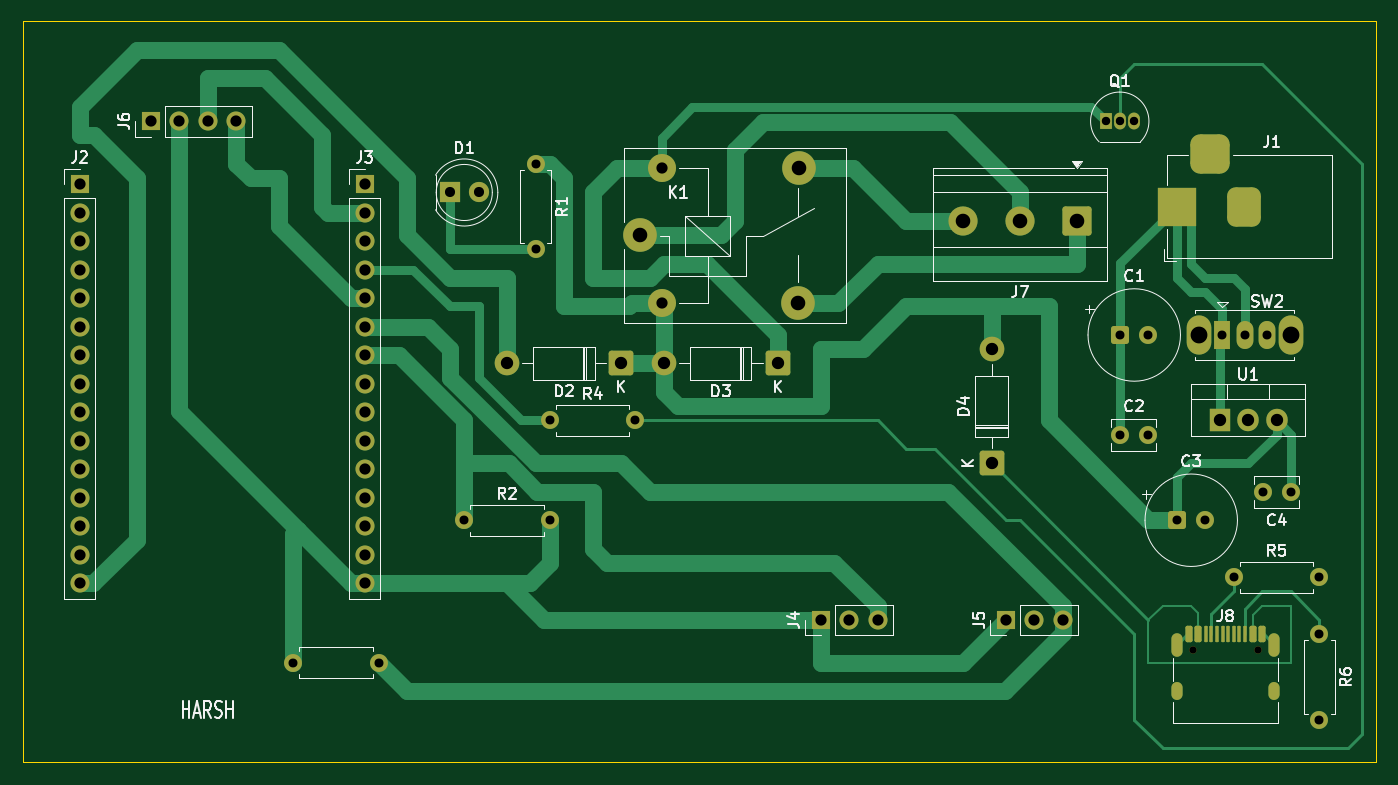
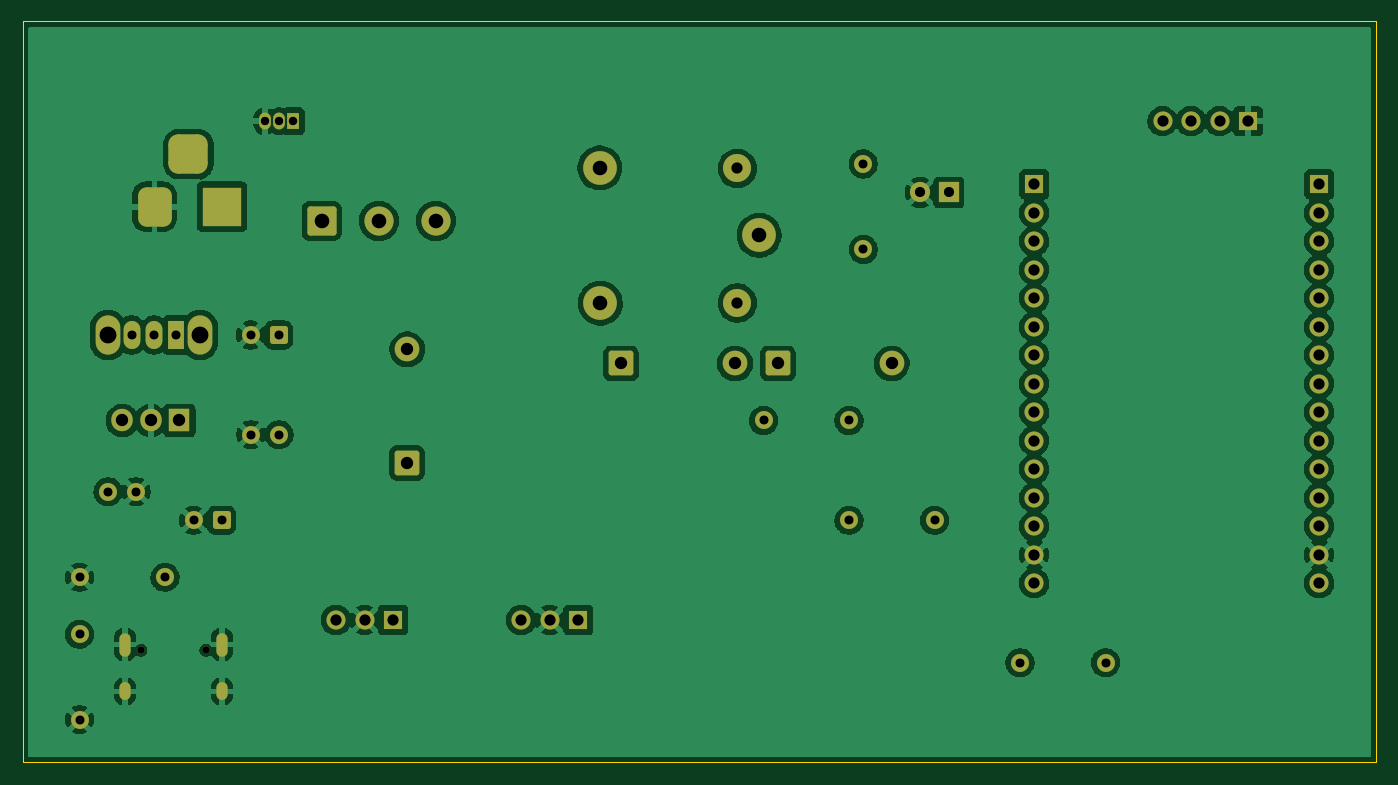
Circuit board: 11 layer files. Board 120.7 x 66.0 mm.
- bottom_copper: ESP32_Visitor_Counter-B_Cu.gbr (154409 bytes)
- bottom_mask: ESP32_Visitor_Counter-B_Mask.gbr (5205 bytes)
- paste: ESP32_Visitor_Counter-B_Paste.gbr (466 bytes)
- bottom_silk: ESP32_Visitor_Counter-B_Silkscreen.gbr (467 bytes)
- outline: ESP32_Visitor_Counter-Edge_Cuts.gbr (620 bytes)
- top_copper: ESP32_Visitor_Counter-F_Cu.gbr (20487 bytes)
- top_mask: ESP32_Visitor_Counter-F_Mask.gbr (5856 bytes)
- paste: ESP32_Visitor_Counter-F_Paste.gbr (1679 bytes)
- top_silk: ESP32_Visitor_Counter-F_Silkscreen.gbr (37566 bytes)
- drill: ESP32_Visitor_Counter-NPTH.drl (362 bytes)
- drill: ESP32_Visitor_Counter-PTH.drl (2393 bytes)

=== bottom_copper: ESP32_Visitor_Counter-B_Cu.gbr (154409 bytes, source omitted) ===
=== bottom_mask: ESP32_Visitor_Counter-B_Mask.gbr ===
%TF.GenerationSoftware,KiCad,Pcbnew,10.0.0*%
%TF.CreationDate,2026-10-07T19:07:47+05:30*%
%TF.ProjectId,ESP32_Visitor_Counter,45535033-325f-4566-9973-69746f725f43,v1.0*%
%TF.SameCoordinates,Original*%
%TF.FileFunction,Soldermask,Bot*%
%TF.FilePolarity,Negative*%
%FSLAX46Y46*%
G04 Gerber Fmt 4.6, Leading zero omitted, Abs format (unit mm)*
G04 Created by KiCad (PCBNEW 10.0.0) date 2026-10-07 19:07:47*
%MOMM*%
%LPD*%
G01*
G04 APERTURE LIST*
G04 Aperture macros list*
%AMRoundRect*
0 Rectangle with rounded corners*
0 $1 Rounding radius*
0 $2 $3 $4 $5 $6 $7 $8 $9 X,Y pos of 4 corners*
0 Add a 4 corners polygon primitive as box body*
4,1,4,$2,$3,$4,$5,$6,$7,$8,$9,$2,$3,0*
0 Add four circle primitives for the rounded corners*
1,1,$1+$1,$2,$3*
1,1,$1+$1,$4,$5*
1,1,$1+$1,$6,$7*
1,1,$1+$1,$8,$9*
0 Add four rect primitives between the rounded corners*
20,1,$1+$1,$2,$3,$4,$5,0*
20,1,$1+$1,$4,$5,$6,$7,0*
20,1,$1+$1,$6,$7,$8,$9,0*
20,1,$1+$1,$8,$9,$2,$3,0*%
G04 Aperture macros list end*
%ADD10C,0.650000*%
%ADD11O,1.000000X2.100000*%
%ADD12O,1.000000X1.600000*%
%ADD13C,2.200000*%
%ADD14RoundRect,0.249999X0.850001X-0.850001X0.850001X0.850001X-0.850001X0.850001X-0.850001X-0.850001X0*%
%ADD15R,3.500000X3.500000*%
%ADD16RoundRect,0.750000X0.750000X1.000000X-0.750000X1.000000X-0.750000X-1.000000X0.750000X-1.000000X0*%
%ADD17RoundRect,0.875000X0.875000X0.875000X-0.875000X0.875000X-0.875000X-0.875000X0.875000X-0.875000X0*%
%ADD18O,2.200000X3.500000*%
%ADD19R,1.500000X2.500000*%
%ADD20O,1.500000X2.500000*%
%ADD21R,1.700000X1.700000*%
%ADD22C,1.700000*%
%ADD23C,1.600000*%
%ADD24RoundRect,0.249999X0.850001X0.850001X-0.850001X0.850001X-0.850001X-0.850001X0.850001X-0.850001X0*%
%ADD25C,2.600000*%
%ADD26RoundRect,0.250000X1.050000X1.050000X-1.050000X1.050000X-1.050000X-1.050000X1.050000X-1.050000X0*%
%ADD27C,1.800000*%
%ADD28R,1.800000X1.800000*%
%ADD29C,3.000000*%
%ADD30C,2.500000*%
%ADD31O,1.050000X1.500000*%
%ADD32R,1.050000X1.500000*%
%ADD33O,1.905000X2.000000*%
%ADD34R,1.905000X2.000000*%
%ADD35RoundRect,0.250000X-0.550000X-0.550000X0.550000X-0.550000X0.550000X0.550000X-0.550000X0.550000X0*%
G04 APERTURE END LIST*
D10*
%TO.C,J8*%
X156380000Y-114475000D03*
X162160000Y-114475000D03*
D11*
X154950000Y-113945000D03*
D12*
X154950000Y-118125000D03*
D11*
X163590000Y-113945000D03*
D12*
X163590000Y-118125000D03*
%TD*%
D13*
%TO.C,D4*%
X138430000Y-87630000D03*
D14*
X138430000Y-97790000D03*
%TD*%
D15*
%TO.C,J1*%
X154940000Y-74930000D03*
D16*
X160940000Y-74930000D03*
D17*
X157940000Y-70230000D03*
%TD*%
D18*
%TO.C,SW2*%
X156900000Y-86360000D03*
X165100000Y-86360000D03*
D19*
X159000000Y-86360000D03*
D20*
X161000000Y-86360000D03*
X163000000Y-86360000D03*
%TD*%
D21*
%TO.C,J4*%
X123190000Y-111760000D03*
D22*
X125730000Y-111760000D03*
X128270000Y-111760000D03*
%TD*%
D23*
%TO.C,R6*%
X167640000Y-113030000D03*
X167640000Y-120650000D03*
%TD*%
%TO.C,R2*%
X99060000Y-102870000D03*
X91440000Y-102870000D03*
%TD*%
D21*
%TO.C,J5*%
X139700000Y-111760000D03*
D22*
X142240000Y-111760000D03*
X144780000Y-111760000D03*
%TD*%
D23*
%TO.C,R3*%
X83820000Y-115570000D03*
X76200000Y-115570000D03*
%TD*%
D21*
%TO.C,J6*%
X63500000Y-67310000D03*
D22*
X66040000Y-67310000D03*
X68580000Y-67310000D03*
X71120000Y-67310000D03*
%TD*%
D13*
%TO.C,D3*%
X109220000Y-88900000D03*
D24*
X119380000Y-88900000D03*
%TD*%
D25*
%TO.C,J7*%
X135890000Y-76200000D03*
X140970000Y-76200000D03*
D26*
X146050000Y-76200000D03*
%TD*%
D23*
%TO.C,R1*%
X97790000Y-78740000D03*
X97790000Y-71120000D03*
%TD*%
D27*
%TO.C,D1*%
X92710000Y-73660000D03*
D28*
X90170000Y-73660000D03*
%TD*%
D23*
%TO.C,R5*%
X160020000Y-107950000D03*
X167640000Y-107950000D03*
%TD*%
%TO.C,R4*%
X106680000Y-93980000D03*
X99060000Y-93980000D03*
%TD*%
D29*
%TO.C,K1*%
X107070000Y-77470000D03*
D30*
X109020000Y-83520000D03*
D29*
X121220000Y-83520000D03*
X121270000Y-71470000D03*
D30*
X109020000Y-71520000D03*
%TD*%
D31*
%TO.C,Q1*%
X151130000Y-67310000D03*
X149860000Y-67310000D03*
D32*
X148590000Y-67310000D03*
%TD*%
D33*
%TO.C,U1*%
X163830000Y-93980000D03*
X161290000Y-93980000D03*
D34*
X158750000Y-93980000D03*
%TD*%
D23*
%TO.C,C3*%
X157480000Y-102870000D03*
D35*
X154980000Y-102870000D03*
%TD*%
D23*
%TO.C,C1*%
X152400000Y-86360000D03*
D35*
X149900000Y-86360000D03*
%TD*%
D23*
%TO.C,C2*%
X152360000Y-95250000D03*
X149860000Y-95250000D03*
%TD*%
%TO.C,C4*%
X162600000Y-100330000D03*
X165100000Y-100330000D03*
%TD*%
D13*
%TO.C,D2*%
X95250000Y-88900000D03*
D24*
X105410000Y-88900000D03*
%TD*%
D21*
%TO.C,J3*%
X82550000Y-72925000D03*
D22*
X82550000Y-75465000D03*
X82550000Y-78005000D03*
X82550000Y-80545000D03*
X82550000Y-83085000D03*
X82550000Y-85625000D03*
X82550000Y-88165000D03*
X82550000Y-90705000D03*
X82550000Y-93245000D03*
X82550000Y-95785000D03*
X82550000Y-98325000D03*
X82550000Y-100865000D03*
X82550000Y-103405000D03*
X82550000Y-105945000D03*
X82550000Y-108485000D03*
%TD*%
D21*
%TO.C,J2*%
X57150000Y-72925000D03*
D22*
X57150000Y-75465000D03*
X57150000Y-78005000D03*
X57150000Y-80545000D03*
X57150000Y-83085000D03*
X57150000Y-85625000D03*
X57150000Y-88165000D03*
X57150000Y-90705000D03*
X57150000Y-93245000D03*
X57150000Y-95785000D03*
X57150000Y-98325000D03*
X57150000Y-100865000D03*
X57150000Y-103405000D03*
X57150000Y-105945000D03*
X57150000Y-108485000D03*
%TD*%
M02*

=== paste: ESP32_Visitor_Counter-B_Paste.gbr ===
%TF.GenerationSoftware,KiCad,Pcbnew,10.0.0*%
%TF.CreationDate,2026-10-07T19:07:47+05:30*%
%TF.ProjectId,ESP32_Visitor_Counter,45535033-325f-4566-9973-69746f725f43,v1.0*%
%TF.SameCoordinates,Original*%
%TF.FileFunction,Paste,Bot*%
%TF.FilePolarity,Positive*%
%FSLAX46Y46*%
G04 Gerber Fmt 4.6, Leading zero omitted, Abs format (unit mm)*
G04 Created by KiCad (PCBNEW 10.0.0) date 2026-10-07 19:07:47*
%MOMM*%
%LPD*%
G01*
G04 APERTURE LIST*
G04 APERTURE END LIST*
M02*

=== bottom_silk: ESP32_Visitor_Counter-B_Silkscreen.gbr ===
%TF.GenerationSoftware,KiCad,Pcbnew,10.0.0*%
%TF.CreationDate,2026-10-07T19:07:47+05:30*%
%TF.ProjectId,ESP32_Visitor_Counter,45535033-325f-4566-9973-69746f725f43,v1.0*%
%TF.SameCoordinates,Original*%
%TF.FileFunction,Legend,Bot*%
%TF.FilePolarity,Positive*%
%FSLAX46Y46*%
G04 Gerber Fmt 4.6, Leading zero omitted, Abs format (unit mm)*
G04 Created by KiCad (PCBNEW 10.0.0) date 2026-10-07 19:07:47*
%MOMM*%
%LPD*%
G01*
G04 APERTURE LIST*
G04 APERTURE END LIST*
M02*

=== outline: ESP32_Visitor_Counter-Edge_Cuts.gbr ===
%TF.GenerationSoftware,KiCad,Pcbnew,10.0.0*%
%TF.CreationDate,2026-10-07T19:07:48+05:30*%
%TF.ProjectId,ESP32_Visitor_Counter,45535033-325f-4566-9973-69746f725f43,v1.0*%
%TF.SameCoordinates,Original*%
%TF.FileFunction,Profile,NP*%
%FSLAX46Y46*%
G04 Gerber Fmt 4.6, Leading zero omitted, Abs format (unit mm)*
G04 Created by KiCad (PCBNEW 10.0.0) date 2026-10-07 19:07:48*
%MOMM*%
%LPD*%
G01*
G04 APERTURE LIST*
%TA.AperFunction,Profile*%
%ADD10C,0.050000*%
%TD*%
G04 APERTURE END LIST*
D10*
X52070000Y-58420000D02*
X172720000Y-58420000D01*
X172720000Y-124460000D01*
X52070000Y-124460000D01*
X52070000Y-58420000D01*
M02*

=== top_copper: ESP32_Visitor_Counter-F_Cu.gbr (20487 bytes, source omitted) ===
=== top_mask: ESP32_Visitor_Counter-F_Mask.gbr ===
%TF.GenerationSoftware,KiCad,Pcbnew,10.0.0*%
%TF.CreationDate,2026-10-07T19:07:47+05:30*%
%TF.ProjectId,ESP32_Visitor_Counter,45535033-325f-4566-9973-69746f725f43,v1.0*%
%TF.SameCoordinates,Original*%
%TF.FileFunction,Soldermask,Top*%
%TF.FilePolarity,Negative*%
%FSLAX46Y46*%
G04 Gerber Fmt 4.6, Leading zero omitted, Abs format (unit mm)*
G04 Created by KiCad (PCBNEW 10.0.0) date 2026-10-07 19:07:47*
%MOMM*%
%LPD*%
G01*
G04 APERTURE LIST*
G04 Aperture macros list*
%AMRoundRect*
0 Rectangle with rounded corners*
0 $1 Rounding radius*
0 $2 $3 $4 $5 $6 $7 $8 $9 X,Y pos of 4 corners*
0 Add a 4 corners polygon primitive as box body*
4,1,4,$2,$3,$4,$5,$6,$7,$8,$9,$2,$3,0*
0 Add four circle primitives for the rounded corners*
1,1,$1+$1,$2,$3*
1,1,$1+$1,$4,$5*
1,1,$1+$1,$6,$7*
1,1,$1+$1,$8,$9*
0 Add four rect primitives between the rounded corners*
20,1,$1+$1,$2,$3,$4,$5,0*
20,1,$1+$1,$4,$5,$6,$7,0*
20,1,$1+$1,$6,$7,$8,$9,0*
20,1,$1+$1,$8,$9,$2,$3,0*%
G04 Aperture macros list end*
%ADD10C,0.650000*%
%ADD11RoundRect,0.150000X-0.150000X-0.575000X0.150000X-0.575000X0.150000X0.575000X-0.150000X0.575000X0*%
%ADD12RoundRect,0.075000X-0.075000X-0.650000X0.075000X-0.650000X0.075000X0.650000X-0.075000X0.650000X0*%
%ADD13O,1.000000X2.100000*%
%ADD14O,1.000000X1.600000*%
%ADD15C,2.200000*%
%ADD16RoundRect,0.249999X0.850001X-0.850001X0.850001X0.850001X-0.850001X0.850001X-0.850001X-0.850001X0*%
%ADD17R,3.500000X3.500000*%
%ADD18RoundRect,0.750000X0.750000X1.000000X-0.750000X1.000000X-0.750000X-1.000000X0.750000X-1.000000X0*%
%ADD19RoundRect,0.875000X0.875000X0.875000X-0.875000X0.875000X-0.875000X-0.875000X0.875000X-0.875000X0*%
%ADD20O,2.200000X3.500000*%
%ADD21R,1.500000X2.500000*%
%ADD22O,1.500000X2.500000*%
%ADD23R,1.700000X1.700000*%
%ADD24C,1.700000*%
%ADD25C,1.600000*%
%ADD26RoundRect,0.249999X0.850001X0.850001X-0.850001X0.850001X-0.850001X-0.850001X0.850001X-0.850001X0*%
%ADD27C,2.600000*%
%ADD28RoundRect,0.250000X1.050000X1.050000X-1.050000X1.050000X-1.050000X-1.050000X1.050000X-1.050000X0*%
%ADD29C,1.800000*%
%ADD30R,1.800000X1.800000*%
%ADD31C,3.000000*%
%ADD32C,2.500000*%
%ADD33O,1.050000X1.500000*%
%ADD34R,1.050000X1.500000*%
%ADD35O,1.905000X2.000000*%
%ADD36R,1.905000X2.000000*%
%ADD37RoundRect,0.250000X-0.550000X-0.550000X0.550000X-0.550000X0.550000X0.550000X-0.550000X0.550000X0*%
G04 APERTURE END LIST*
D10*
%TO.C,J8*%
X156380000Y-114475000D03*
X162160000Y-114475000D03*
D11*
X156020000Y-113030000D03*
X156820000Y-113030000D03*
D12*
X158020000Y-113030000D03*
X159020000Y-113030000D03*
X159520000Y-113030000D03*
X160520000Y-113030000D03*
D11*
X161720000Y-113030000D03*
X162520000Y-113030000D03*
X162520000Y-113030000D03*
X161720000Y-113030000D03*
D12*
X161020000Y-113030000D03*
X160020000Y-113030000D03*
X158520000Y-113030000D03*
X157520000Y-113030000D03*
D11*
X156820000Y-113030000D03*
X156020000Y-113030000D03*
D13*
X154950000Y-113945000D03*
D14*
X154950000Y-118125000D03*
D13*
X163590000Y-113945000D03*
D14*
X163590000Y-118125000D03*
%TD*%
D15*
%TO.C,D4*%
X138430000Y-87630000D03*
D16*
X138430000Y-97790000D03*
%TD*%
D17*
%TO.C,J1*%
X154940000Y-74930000D03*
D18*
X160940000Y-74930000D03*
D19*
X157940000Y-70230000D03*
%TD*%
D20*
%TO.C,SW2*%
X156900000Y-86360000D03*
X165100000Y-86360000D03*
D21*
X159000000Y-86360000D03*
D22*
X161000000Y-86360000D03*
X163000000Y-86360000D03*
%TD*%
D23*
%TO.C,J4*%
X123190000Y-111760000D03*
D24*
X125730000Y-111760000D03*
X128270000Y-111760000D03*
%TD*%
D25*
%TO.C,R6*%
X167640000Y-113030000D03*
X167640000Y-120650000D03*
%TD*%
%TO.C,R2*%
X99060000Y-102870000D03*
X91440000Y-102870000D03*
%TD*%
D23*
%TO.C,J5*%
X139700000Y-111760000D03*
D24*
X142240000Y-111760000D03*
X144780000Y-111760000D03*
%TD*%
D25*
%TO.C,R3*%
X83820000Y-115570000D03*
X76200000Y-115570000D03*
%TD*%
D23*
%TO.C,J6*%
X63500000Y-67310000D03*
D24*
X66040000Y-67310000D03*
X68580000Y-67310000D03*
X71120000Y-67310000D03*
%TD*%
D15*
%TO.C,D3*%
X109220000Y-88900000D03*
D26*
X119380000Y-88900000D03*
%TD*%
D27*
%TO.C,J7*%
X135890000Y-76200000D03*
X140970000Y-76200000D03*
D28*
X146050000Y-76200000D03*
%TD*%
D25*
%TO.C,R1*%
X97790000Y-78740000D03*
X97790000Y-71120000D03*
%TD*%
D29*
%TO.C,D1*%
X92710000Y-73660000D03*
D30*
X90170000Y-73660000D03*
%TD*%
D25*
%TO.C,R5*%
X160020000Y-107950000D03*
X167640000Y-107950000D03*
%TD*%
%TO.C,R4*%
X106680000Y-93980000D03*
X99060000Y-93980000D03*
%TD*%
D31*
%TO.C,K1*%
X107070000Y-77470000D03*
D32*
X109020000Y-83520000D03*
D31*
X121220000Y-83520000D03*
X121270000Y-71470000D03*
D32*
X109020000Y-71520000D03*
%TD*%
D33*
%TO.C,Q1*%
X151130000Y-67310000D03*
X149860000Y-67310000D03*
D34*
X148590000Y-67310000D03*
%TD*%
D35*
%TO.C,U1*%
X163830000Y-93980000D03*
X161290000Y-93980000D03*
D36*
X158750000Y-93980000D03*
%TD*%
D25*
%TO.C,C3*%
X157480000Y-102870000D03*
D37*
X154980000Y-102870000D03*
%TD*%
D25*
%TO.C,C1*%
X152400000Y-86360000D03*
D37*
X149900000Y-86360000D03*
%TD*%
D25*
%TO.C,C2*%
X152360000Y-95250000D03*
X149860000Y-95250000D03*
%TD*%
%TO.C,C4*%
X162600000Y-100330000D03*
X165100000Y-100330000D03*
%TD*%
D15*
%TO.C,D2*%
X95250000Y-88900000D03*
D26*
X105410000Y-88900000D03*
%TD*%
D23*
%TO.C,J3*%
X82550000Y-72925000D03*
D24*
X82550000Y-75465000D03*
X82550000Y-78005000D03*
X82550000Y-80545000D03*
X82550000Y-83085000D03*
X82550000Y-85625000D03*
X82550000Y-88165000D03*
X82550000Y-90705000D03*
X82550000Y-93245000D03*
X82550000Y-95785000D03*
X82550000Y-98325000D03*
X82550000Y-100865000D03*
X82550000Y-103405000D03*
X82550000Y-105945000D03*
X82550000Y-108485000D03*
%TD*%
D23*
%TO.C,J2*%
X57150000Y-72925000D03*
D24*
X57150000Y-75465000D03*
X57150000Y-78005000D03*
X57150000Y-80545000D03*
X57150000Y-83085000D03*
X57150000Y-85625000D03*
X57150000Y-88165000D03*
X57150000Y-90705000D03*
X57150000Y-93245000D03*
X57150000Y-95785000D03*
X57150000Y-98325000D03*
X57150000Y-100865000D03*
X57150000Y-103405000D03*
X57150000Y-105945000D03*
X57150000Y-108485000D03*
%TD*%
M02*

=== paste: ESP32_Visitor_Counter-F_Paste.gbr (1679 bytes, source withheld) ===
=== top_silk: ESP32_Visitor_Counter-F_Silkscreen.gbr (37566 bytes, source omitted) ===
=== drill: ESP32_Visitor_Counter-NPTH.drl ===
M48
; DRILL file KiCad 10.0.0 date 2026-10-07T19:08:09
; FORMAT={-:-/ absolute / metric / decimal}
; #@! TF.CreationDate,2026-10-07T19:08:09+05:30
; #@! TF.GenerationSoftware,Kicad,Pcbnew,10.0.0
; #@! TF.FileFunction,NonPlated,1,2,NPTH
FMAT,2
METRIC
; #@! TA.AperFunction,NonPlated,NPTH,ComponentDrill
T1C0.650
%
G90
G05
T1
X156.38Y-114.475
X162.16Y-114.475
M30

=== drill: ESP32_Visitor_Counter-PTH.drl ===
M48
; DRILL file KiCad 10.0.0 date 2026-10-07T19:08:09
; FORMAT={-:-/ absolute / metric / decimal}
; #@! TF.CreationDate,2026-10-07T19:08:09+05:30
; #@! TF.GenerationSoftware,Kicad,Pcbnew,10.0.0
; #@! TF.FileFunction,Plated,1,2,PTH
FMAT,2
METRIC
; #@! TA.AperFunction,Plated,PTH,ComponentDrill
T1C0.600
; #@! TA.AperFunction,Plated,PTH,ComponentDrill
T2C0.750
; #@! TA.AperFunction,Plated,PTH,ComponentDrill
T3C0.800
; #@! TA.AperFunction,Plated,PTH,ComponentDrill
T4C0.900
; #@! TA.AperFunction,Plated,PTH,ComponentDrill
T5C1.000
; #@! TA.AperFunction,Plated,PTH,ComponentDrill
T6C1.100
; #@! TA.AperFunction,Plated,PTH,ComponentDrill
T7C1.300
; #@! TA.AperFunction,Plated,PTH,ComponentDrill
T8C1.500
%
G90
G05
T2
X148.59Y-67.31
X149.86Y-67.31
X151.13Y-67.31
T3
X76.2Y-115.57
X83.82Y-115.57
X91.44Y-102.87
X97.79Y-71.12
X97.79Y-78.74
X99.06Y-93.98
X99.06Y-102.87
X106.68Y-93.98
X149.86Y-95.25
X149.9Y-86.36
X152.36Y-95.25
X152.4Y-86.36
X154.98Y-102.87
X157.48Y-102.87
X159.0Y-86.36
X160.02Y-107.95
X161.0Y-86.36
X162.6Y-100.33
X163.0Y-86.36
X165.1Y-100.33
X167.64Y-107.95
X167.64Y-113.03
X167.64Y-120.65
T4
X90.17Y-73.66
X92.71Y-73.66
T5
X57.15Y-72.925
X57.15Y-75.465
X57.15Y-78.005
X57.15Y-80.545
X57.15Y-83.085
X57.15Y-85.625
X57.15Y-88.165
X57.15Y-90.705
X57.15Y-93.245
X57.15Y-95.785
X57.15Y-98.325
X57.15Y-100.865
X57.15Y-103.405
X57.15Y-105.945
X57.15Y-108.485
X63.5Y-67.31
X66.04Y-67.31
X68.58Y-67.31
X71.12Y-67.31
X82.55Y-72.925
X82.55Y-75.465
X82.55Y-78.005
X82.55Y-80.545
X82.55Y-83.085
X82.55Y-85.625
X82.55Y-88.165
X82.55Y-90.705
X82.55Y-93.245
X82.55Y-95.785
X82.55Y-98.325
X82.55Y-100.865
X82.55Y-103.405
X82.55Y-105.945
X82.55Y-108.485
X109.02Y-71.52
X109.02Y-83.52
X123.19Y-111.76
X125.73Y-111.76
X128.27Y-111.76
X139.7Y-111.76
X142.24Y-111.76
X144.78Y-111.76
T6
X95.25Y-88.9
X105.41Y-88.9
X109.22Y-88.9
X119.38Y-88.9
X138.43Y-87.63
X138.43Y-97.79
X158.75Y-93.98
X161.29Y-93.98
X163.83Y-93.98
T7
X107.07Y-77.47
X121.22Y-83.52
X121.27Y-71.47
X135.89Y-76.2
X140.97Y-76.2
X146.05Y-76.2
T8
X156.9Y-86.36
X165.1Y-86.36
T1
G00X154.95Y-113.395
M15
G01X154.95Y-114.495
M16
G05
G00X154.95Y-117.825
M15
G01X154.95Y-118.425
M16
G05
G00X163.59Y-113.395
M15
G01X163.59Y-114.495
M16
G05
G00X163.59Y-117.825
M15
G01X163.59Y-118.425
M16
G05
T5
G00X154.94Y-75.93
M15
G01X154.94Y-73.93
M16
G05
G00X158.94Y-70.23
M15
G01X156.94Y-70.23
M16
G05
G00X160.94Y-75.93
M15
G01X160.94Y-73.93
M16
G05
M30
